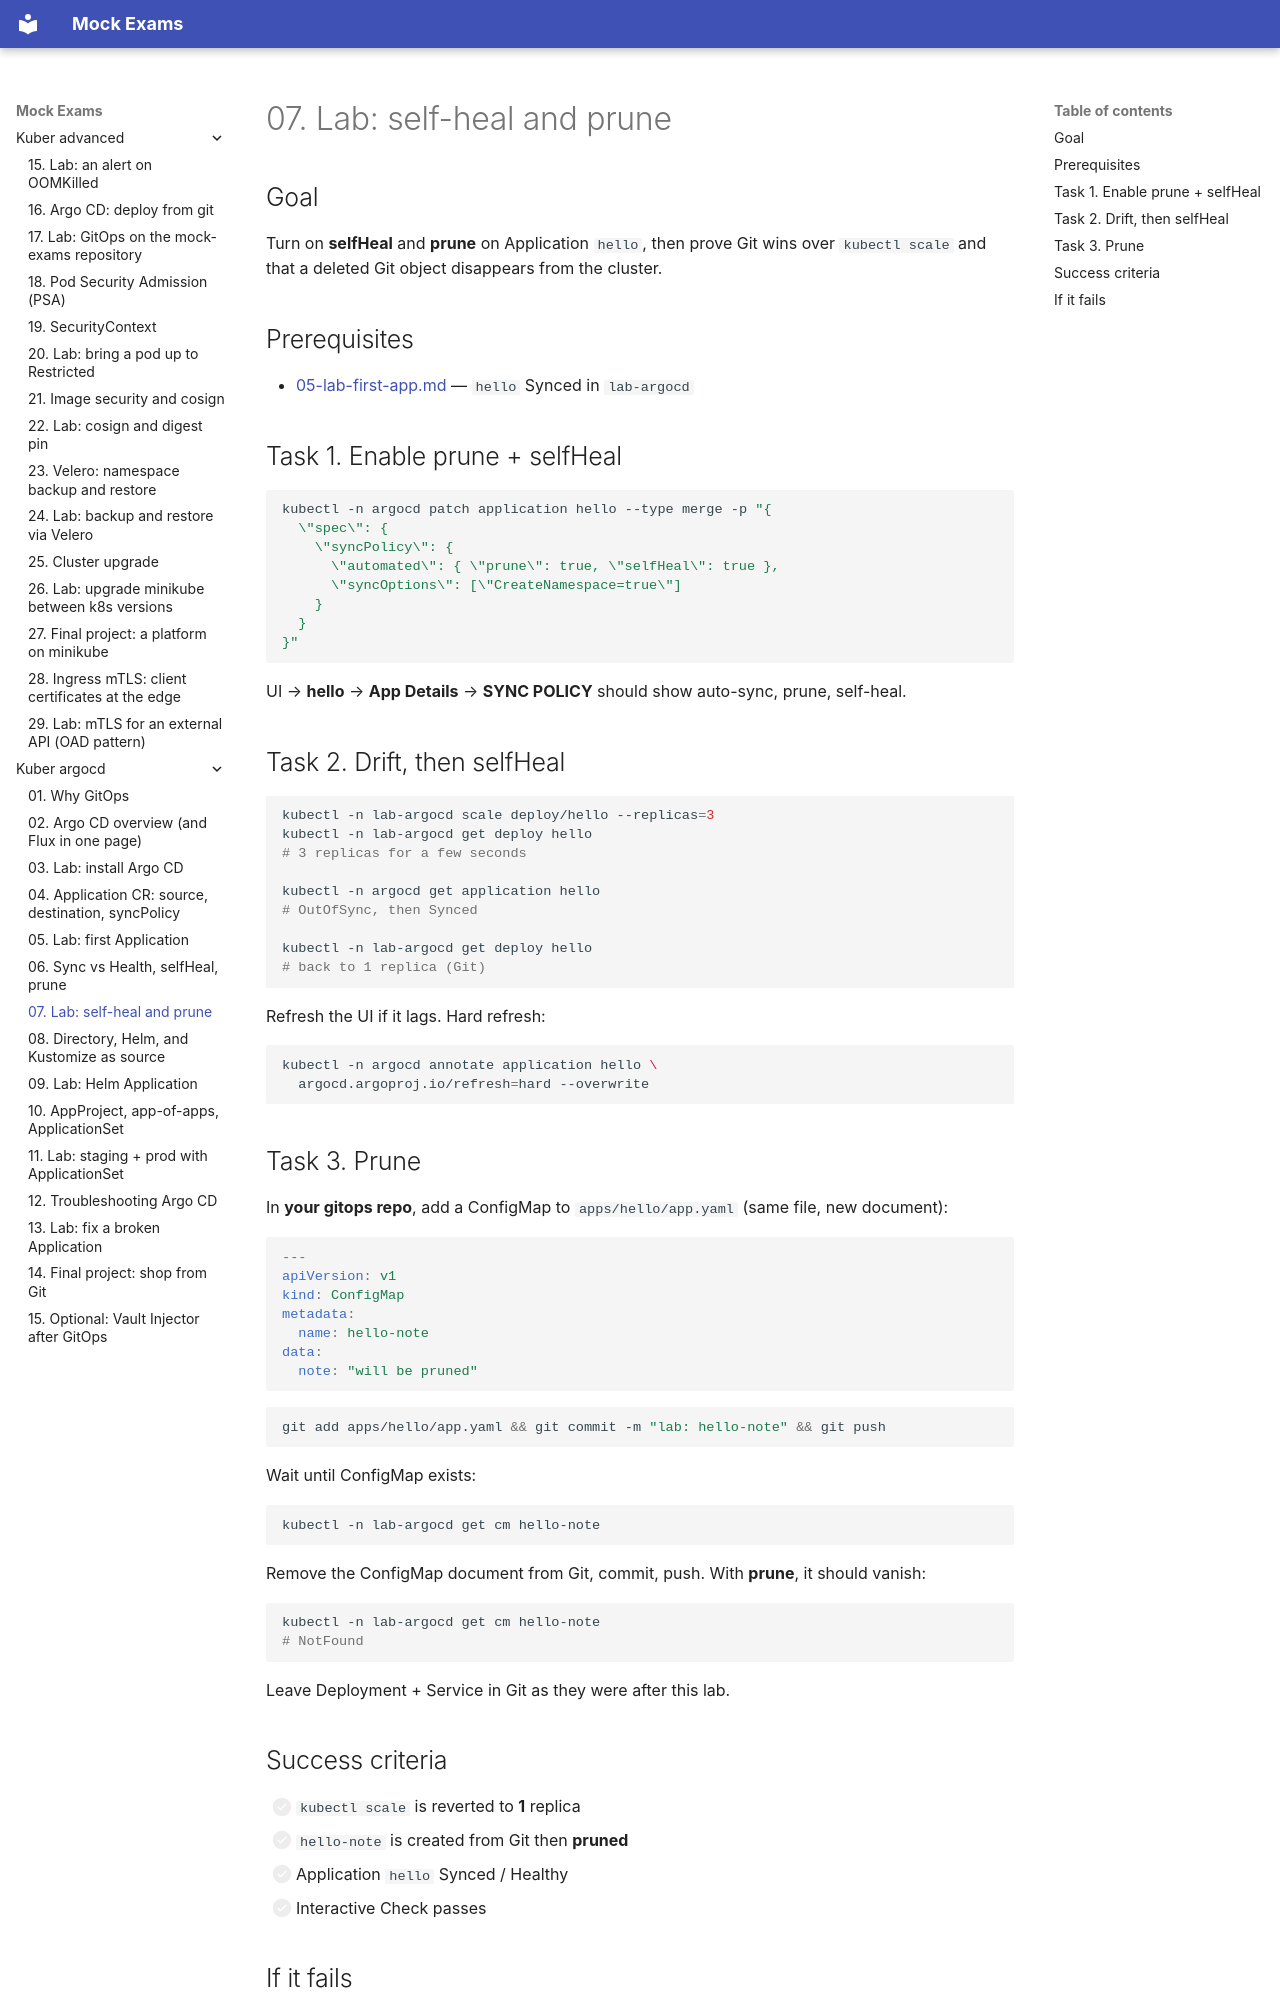

repository: FedorArbuzov/mock-exams · page: kuber-argocd/07-lab-self-heal/index.html · generator: mkdocs

# 07. Lab: self-heal and prune

## Goal

Turn on **selfHeal** and **prune** on Application `hello`, then prove Git wins over `kubectl scale` and that a deleted Git object disappears from the cluster.

## Prerequisites

- [05-lab-first-app.md](05-lab-first-app.md) — `hello` Synced in `lab-argocd`

## Task 1. Enable prune + selfHeal

```bash
kubectl -n argocd patch application hello --type merge -p "{
  \"spec\": {
    \"syncPolicy\": {
      \"automated\": { \"prune\": true, \"selfHeal\": true },
      \"syncOptions\": [\"CreateNamespace=true\"]
    }
  }
}"
```

UI → **hello** → **App Details** → **SYNC POLICY** should show auto-sync, prune, self-heal.

## Task 2. Drift, then selfHeal

```bash
kubectl -n lab-argocd scale deploy/hello --replicas=3
kubectl -n lab-argocd get deploy hello
# 3 replicas for a few seconds

kubectl -n argocd get application hello
# OutOfSync, then Synced

kubectl -n lab-argocd get deploy hello
# back to 1 replica (Git)
```

Refresh the UI if it lags. Hard refresh:

```bash
kubectl -n argocd annotate application hello \
  argocd.argoproj.io/refresh=hard --overwrite
```

## Task 3. Prune

In **your gitops repo**, add a ConfigMap to `apps/hello/app.yaml` (same file, new document):

```yaml
---
apiVersion: v1
kind: ConfigMap
metadata:
  name: hello-note
data:
  note: "will be pruned"
```

```bash
git add apps/hello/app.yaml && git commit -m "lab: hello-note" && git push
```

Wait until ConfigMap exists:

```bash
kubectl -n lab-argocd get cm hello-note
```

Remove the ConfigMap document from Git, commit, push. With **prune**, it should vanish:

```bash
kubectl -n lab-argocd get cm hello-note
# NotFound
```

Leave Deployment + Service in Git as they were after this lab.

## Success criteria

- [ ] `kubectl scale` is reverted to **1** replica  
- [ ] `hello-note` is created from Git then **pruned**  
- [ ] Application `hello` Synced / Healthy  
- [ ] Interactive Check passes
